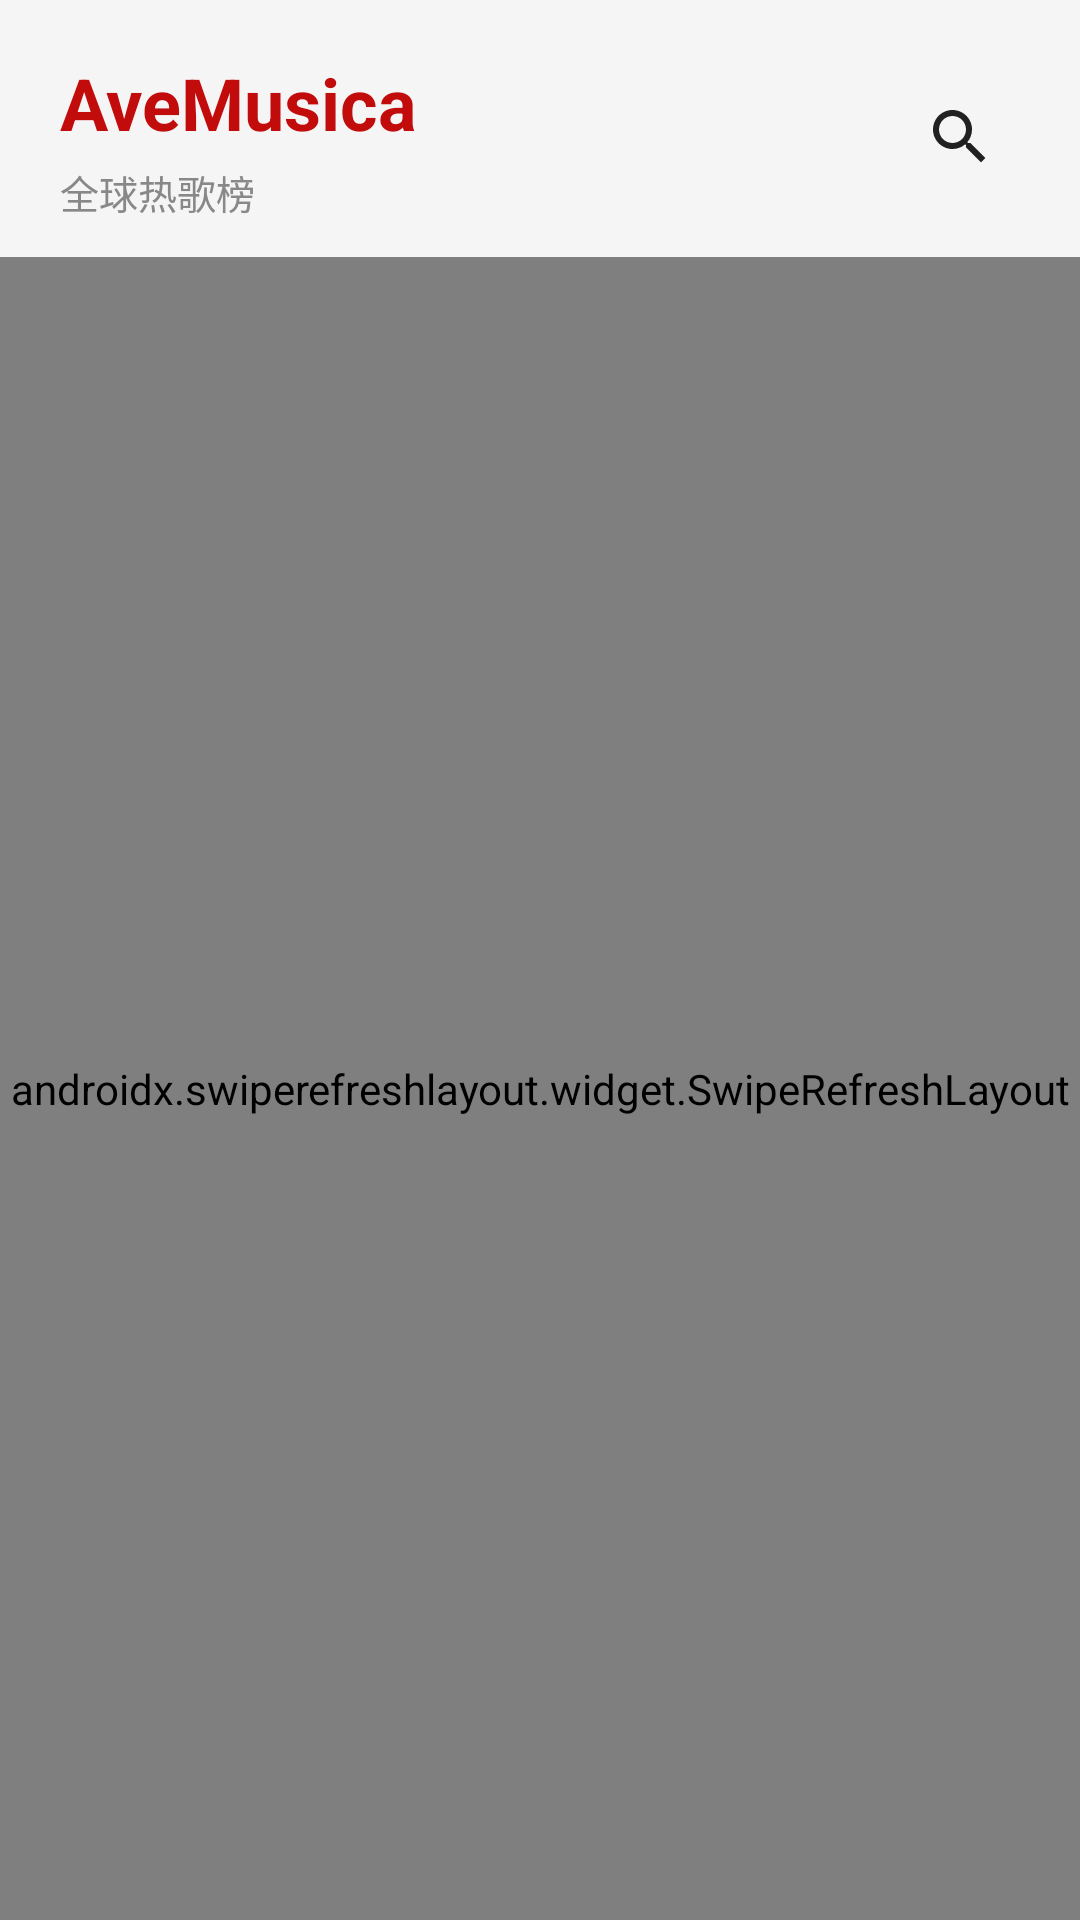

The Android layout XML behind this screen, and the referenced resources:
<!-- AndroidManifest.xml: application theme Theme.AveMusica -->
<!-- res/layout/fragment_home.xml -->
<?xml version="1.0" encoding="utf-8"?>
<LinearLayout xmlns:android="http://schemas.android.com/apk/res/android"
    android:layout_width="match_parent"
    android:layout_height="match_parent"
    android:orientation="vertical">

    <LinearLayout
        android:layout_width="match_parent"
        android:layout_height="wrap_content"
        android:gravity="center_vertical"
        android:orientation="horizontal"
        android:paddingStart="20dp"
        android:paddingTop="18dp"
        android:paddingEnd="20dp"
        android:paddingBottom="12dp">

        <LinearLayout
            android:layout_width="0dp"
            android:layout_height="wrap_content"
            android:layout_weight="1"
            android:orientation="vertical">

            <TextView
                android:id="@+id/home_title"
                android:layout_width="wrap_content"
                android:layout_height="wrap_content"
                android:text="@string/app_name"
                android:textColor="#C20C0C"
                android:textSize="24sp"
                android:textStyle="bold" />

            <TextView
                android:id="@+id/home_header"
                android:layout_width="wrap_content"
                android:layout_height="wrap_content"
                android:layout_marginTop="4dp"
                android:text="全球热歌榜"
                android:textColor="@color/text_secondary"
                android:textSize="13sp" />
        </LinearLayout>

        <ImageButton
            android:id="@+id/home_search_btn"
            android:layout_width="40dp"
            android:layout_height="40dp"
            android:background="@android:color/transparent"
            android:contentDescription="搜索"
            android:src="@drawable/ic_search" />
    </LinearLayout>

    <androidx.swiperefreshlayout.widget.SwipeRefreshLayout
        android:id="@+id/home_refresh"
        android:layout_width="match_parent"
        android:layout_height="match_parent">

        <androidx.recyclerview.widget.RecyclerView
            android:id="@+id/home_list"
            android:layout_width="match_parent"
            android:layout_height="match_parent"
            android:clipToPadding="false"
            android:paddingBottom="8dp" />
    </androidx.swiperefreshlayout.widget.SwipeRefreshLayout>

</LinearLayout>
<!-- resources referenced by this layout -->
<resources>
  <color name="text_secondary">#888888</color>
  <!-- drawable ic_search (drawable) -->
  <?xml version="1.0" encoding="utf-8"?>
  <vector xmlns:android="http://schemas.android.com/apk/res/android"
      android:width="24dp" android:height="24dp"
      android:viewportWidth="24" android:viewportHeight="24">
      <path android:fillColor="@color/text_primary" android:pathData="M15.5,14h-0.79l-0.28,-0.27C15.41,12.59 16,11.11 16,9.5C16,5.91 13.09,3 9.5,3S3,5.91 3,9.5S5.91,16 9.5,16c1.61,0 3.09,-0.59 4.23,-1.57l0.27,0.28v0.79l5,4.99L20.49,19l-4.99,-5zM9.5,14C7.01,14 5,11.99 5,9.5S7.01,5 9.5,5S14,7.01 14,9.5S11.99,14 9.5,14z" />
  </vector>
  <string name="app_name">AveMusica</string>
  <style name="Theme.AveMusica" parent="Theme.AppCompat.DayNight.NoActionBar">
          <item name="colorPrimary">@color/accent_neutral</item>
          <item name="colorPrimaryDark">@color/accent_neutral</item>
          <item name="colorAccent">@color/accent_neutral</item>
          <item name="android:windowBackground">@color/bg</item>
          <item name="android:statusBarColor">@color/bg</item>
          <item name="android:navigationBarColor">@color/bg</item>
          <item name="android:textColorPrimary">@color/text_primary</item>
      </style>
  <color name="text_primary">#212121</color>
  <color name="accent_neutral">#8A8A8A</color>
  <color name="bg">#F5F5F5</color>
</resources>
